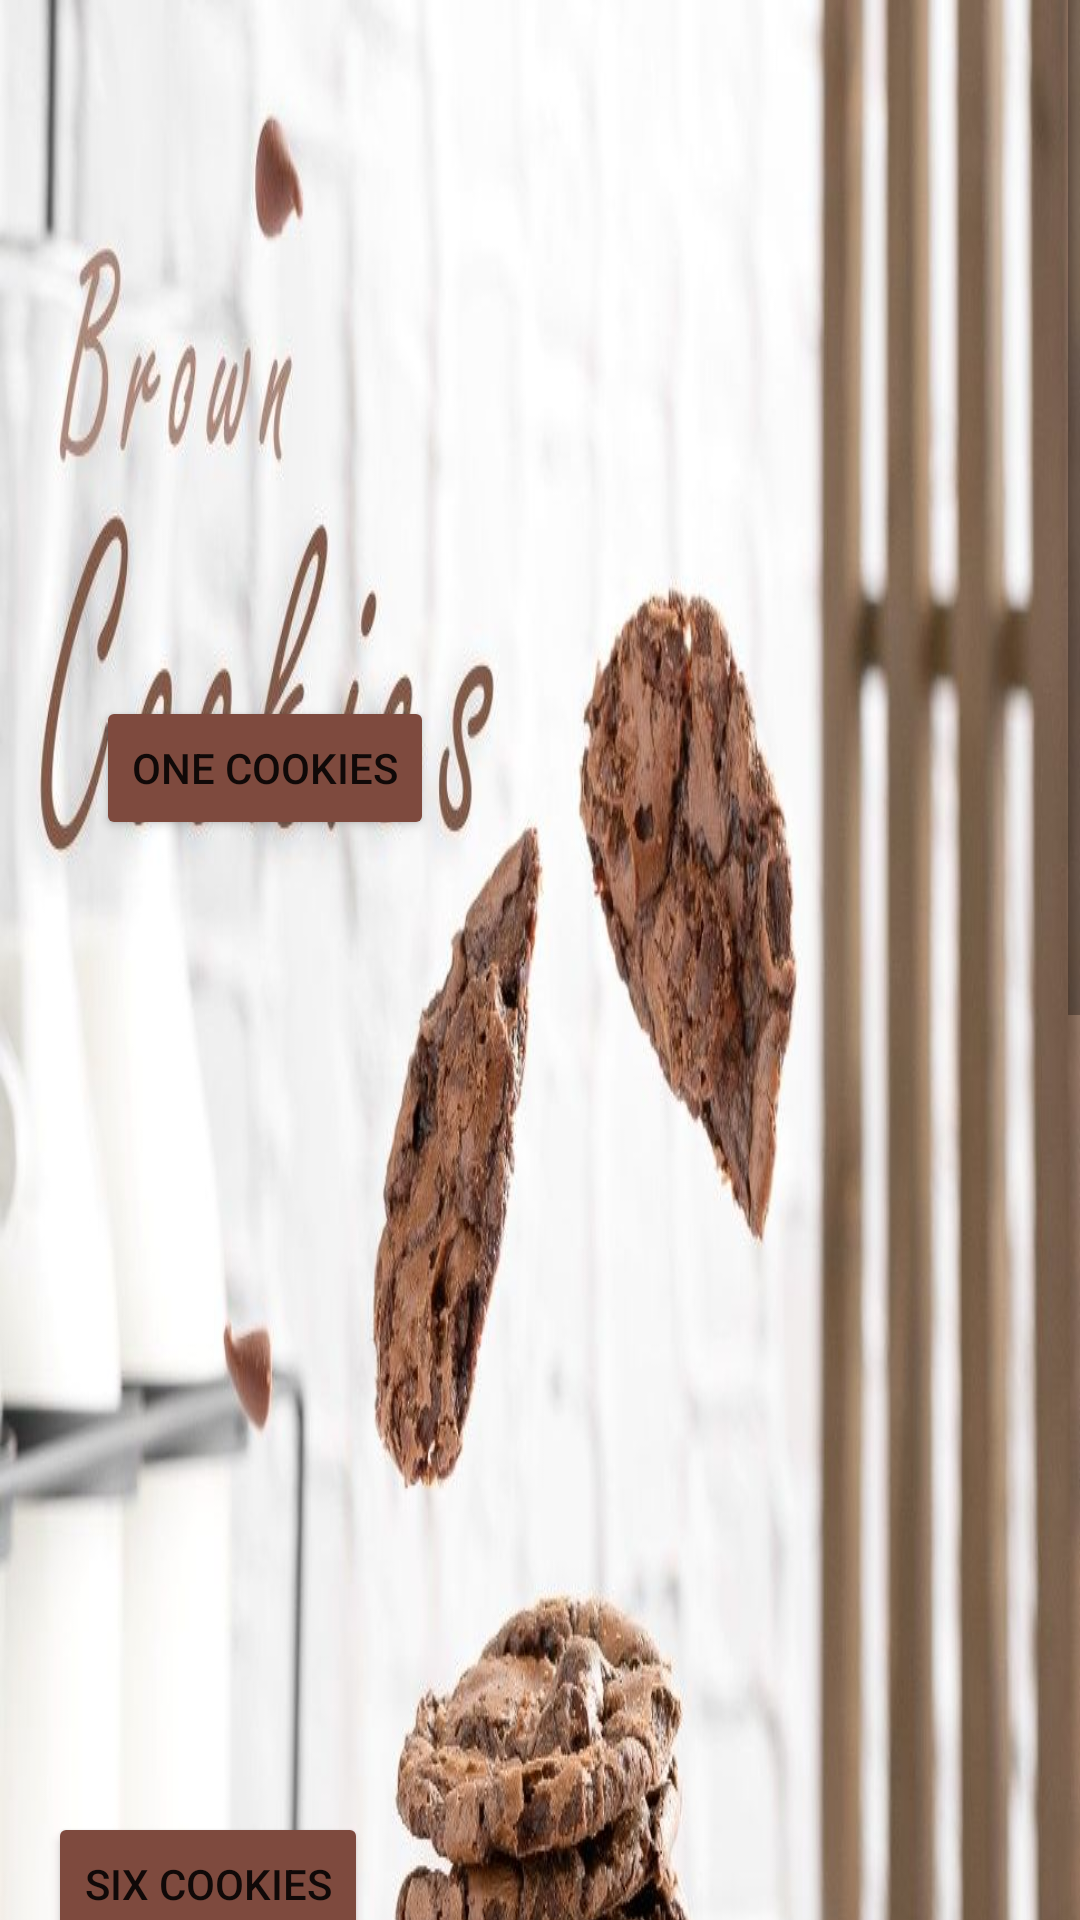

Here is an Android app screen rendered from its layout file. Give the layout XML and the strings, colors and styles it references.
<!-- AndroidManifest.xml: application theme Theme.CookiesAPP -->
<!-- res/layout/fragment_start_.xml -->
<?xml version="1.0" encoding="utf-8"?>
<layout xmlns:android="http://schemas.android.com/apk/res/android"
    xmlns:app="http://schemas.android.com/apk/res-auto"
    xmlns:tools="http://schemas.android.com/tools"
    tools:context=".StartFragment">

    <data>
        <variable
            name="startFragment"
            type="com.example.cookiesapp.start_Fragment" />
    </data>

    <ScrollView
        android:layout_width="match_parent"
        android:layout_height="match_parent">

        <LinearLayout
            android:layout_width="match_parent"
            android:layout_height="wrap_content"
            android:orientation="vertical"
            android:padding="16dp"
            android:background="@drawable/image11">

<androidx.constraintlayout.widget.ConstraintLayout

    android:layout_width="match_parent"
    android:layout_height="match_parent"
    tools:context=".start_Fragment"
    android:background="@drawable/image11"/>


    <Button
        android:id="@+id/button3"
        android:layout_width="wrap_content"
        android:layout_height="wrap_content"
        android:layout_marginStart="16dp"
        android:layout_marginTop="216dp"
        android:backgroundTint="#7E4A3E"
        android:onClick="@{() -> startFragment}"
        android:text="One Cookies"
        app:layout_constraintStart_toStartOf="parent"
        app:layout_constraintTop_toTopOf="parent"
        tools:ignore="MissingConstraints" />

    <Button
        android:id="@+id/button4"
        android:layout_width="wrap_content"
        android:layout_height="wrap_content"
        android:layout_marginTop="324dp"
        android:backgroundTint="#7E4A3E"
        android:onClick="@{() -> startFragment}"
        android:text="Six Cookies"
        app:layout_constraintTop_toTopOf="parent"
        tools:ignore="MissingConstraints"
        tools:layout_editor_absoluteX="16dp" />

    <Button
        android:id="@+id/button5"
        android:layout_width="wrap_content"
        android:layout_height="wrap_content"
        android:layout_marginStart="16dp"
        android:backgroundTint="#7E4A3E"
        android:onClick="@{() -> startFragment}"
        android:text="Twelve Cookies"
        app:layout_constraintBottom_toBottomOf="parent"
        app:layout_constraintStart_toStartOf="parent"
        app:layout_constraintTop_toTopOf="parent"
        app:layout_constraintVertical_bias="0.728"
        tools:ignore="MissingConstraints" />



        </LinearLayout>
    </ScrollView>
</layout>
<!-- resources referenced by this layout -->
<resources>
  <!-- drawable image11: jpg bitmap (drawable, 156217 bytes) -->
  <style name="Theme.CookiesAPP" parent="Theme.MaterialComponents.DayNight.DarkActionBar">
          
          <item name="colorPrimary">@color/purple_500</item>
          <item name="colorPrimaryVariant">@color/purple_700</item>
          <item name="colorOnPrimary">@color/white</item>
          
          <item name="colorSecondary">@color/teal_200</item>
          <item name="colorSecondaryVariant">@color/teal_700</item>
          <item name="colorOnSecondary">@color/black</item>
          
          <item name="android:statusBarColor" tools:targetApi="l">?attr/colorPrimaryVariant</item>
          
      </style>
  <color name="purple_500">#7E4A3E</color>
  <color name="purple_700">#7E4A3E</color>
  <color name="white">#FFFFFFFF</color>
  <color name="teal_200">#FF03DAC5</color>
  <color name="teal_700">#FF018786</color>
  <color name="black">#FF000000</color>
</resources>
